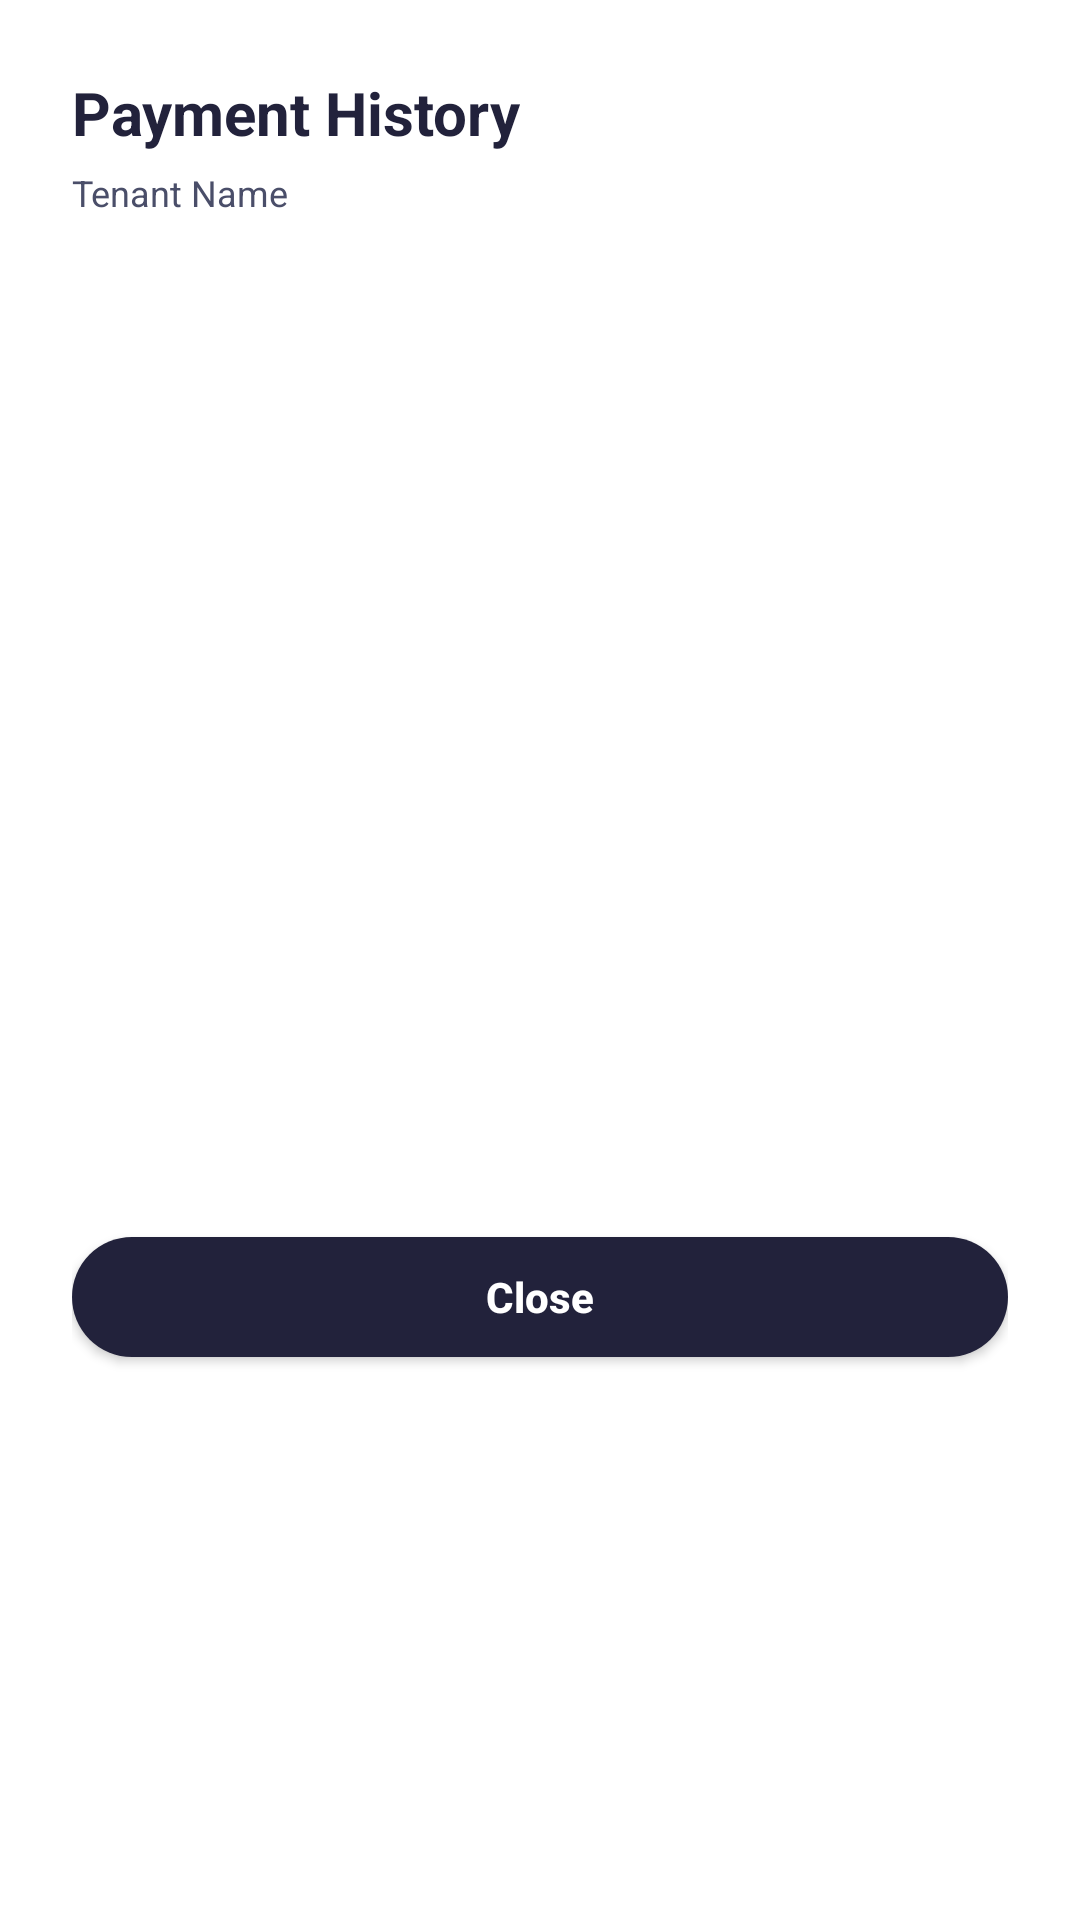

Reconstruct the res/layout file that produces this screen, plus the resources it refers to.
<!-- AndroidManifest.xml: application theme Theme.TenantConnect -->
<!-- res/layout/dialog_tenant_payment_history.xml -->
<?xml version="1.0" encoding="utf-8"?>
<LinearLayout xmlns:android="http://schemas.android.com/apk/res/android"
    android:layout_width="match_parent"
    android:layout_height="wrap_content"
    android:orientation="vertical"
    android:padding="24dp"
    android:background="@color/white">

    <TextView
        android:id="@+id/tv_history_title"
        android:layout_width="wrap_content"
        android:layout_height="wrap_content"
        android:text="Payment History"
        android:textColor="@color/navy"
        android:textSize="20sp"
        android:textStyle="bold" />

    <TextView
        android:id="@+id/tv_tenant_subtitle"
        android:layout_width="wrap_content"
        android:layout_height="wrap_content"
        android:layout_marginTop="5dp"
        android:text="Tenant Name"
        android:textColor="@color/slate"
        android:textSize="12sp" />

    <androidx.recyclerview.widget.RecyclerView
        android:id="@+id/rv_history_list"
        android:layout_width="match_parent"
        android:layout_height="300dp"
        android:layout_marginTop="20dp" />

    <androidx.appcompat.widget.AppCompatButton
        android:id="@+id/btn_close"
        android:layout_width="match_parent"
        android:layout_height="40dp"
        android:layout_marginTop="20dp"
        android:background="@drawable/bg_button"
        android:backgroundTint="@color/navy"
        android:text="Close"
        android:textAllCaps="false"
        android:textColor="@color/white"
        android:textStyle="bold" />

</LinearLayout>
<!-- resources referenced by this layout -->
<resources>
  <color name="navy">#22223B</color>
  <color name="slate">#4A4E69</color>
  <color name="white">#FFFFFFFF</color>
  <!-- drawable bg_button (drawable) -->
  <?xml version="1.0" encoding="utf-8"?>
  <shape xmlns:android="http://schemas.android.com/apk/res/android">
      <solid android:color="@color/navy" />
      <corners android:radius="25dp" />
  </shape>
  <style name="Theme.TenantConnect" parent="Theme.Material3.DayNight.NoActionBar">
          
          <item name="colorPrimary">@color/navy</item>
          <item name="colorSecondary">@color/slate</item>
          <item name="android:statusBarColor">@color/navy</item>
      </style>
</resources>
